Dataset: BreastCancerDetectionModel (GitHub, NishantK04/AI-Cancer-Scan). Classes: cancer, non cancer.

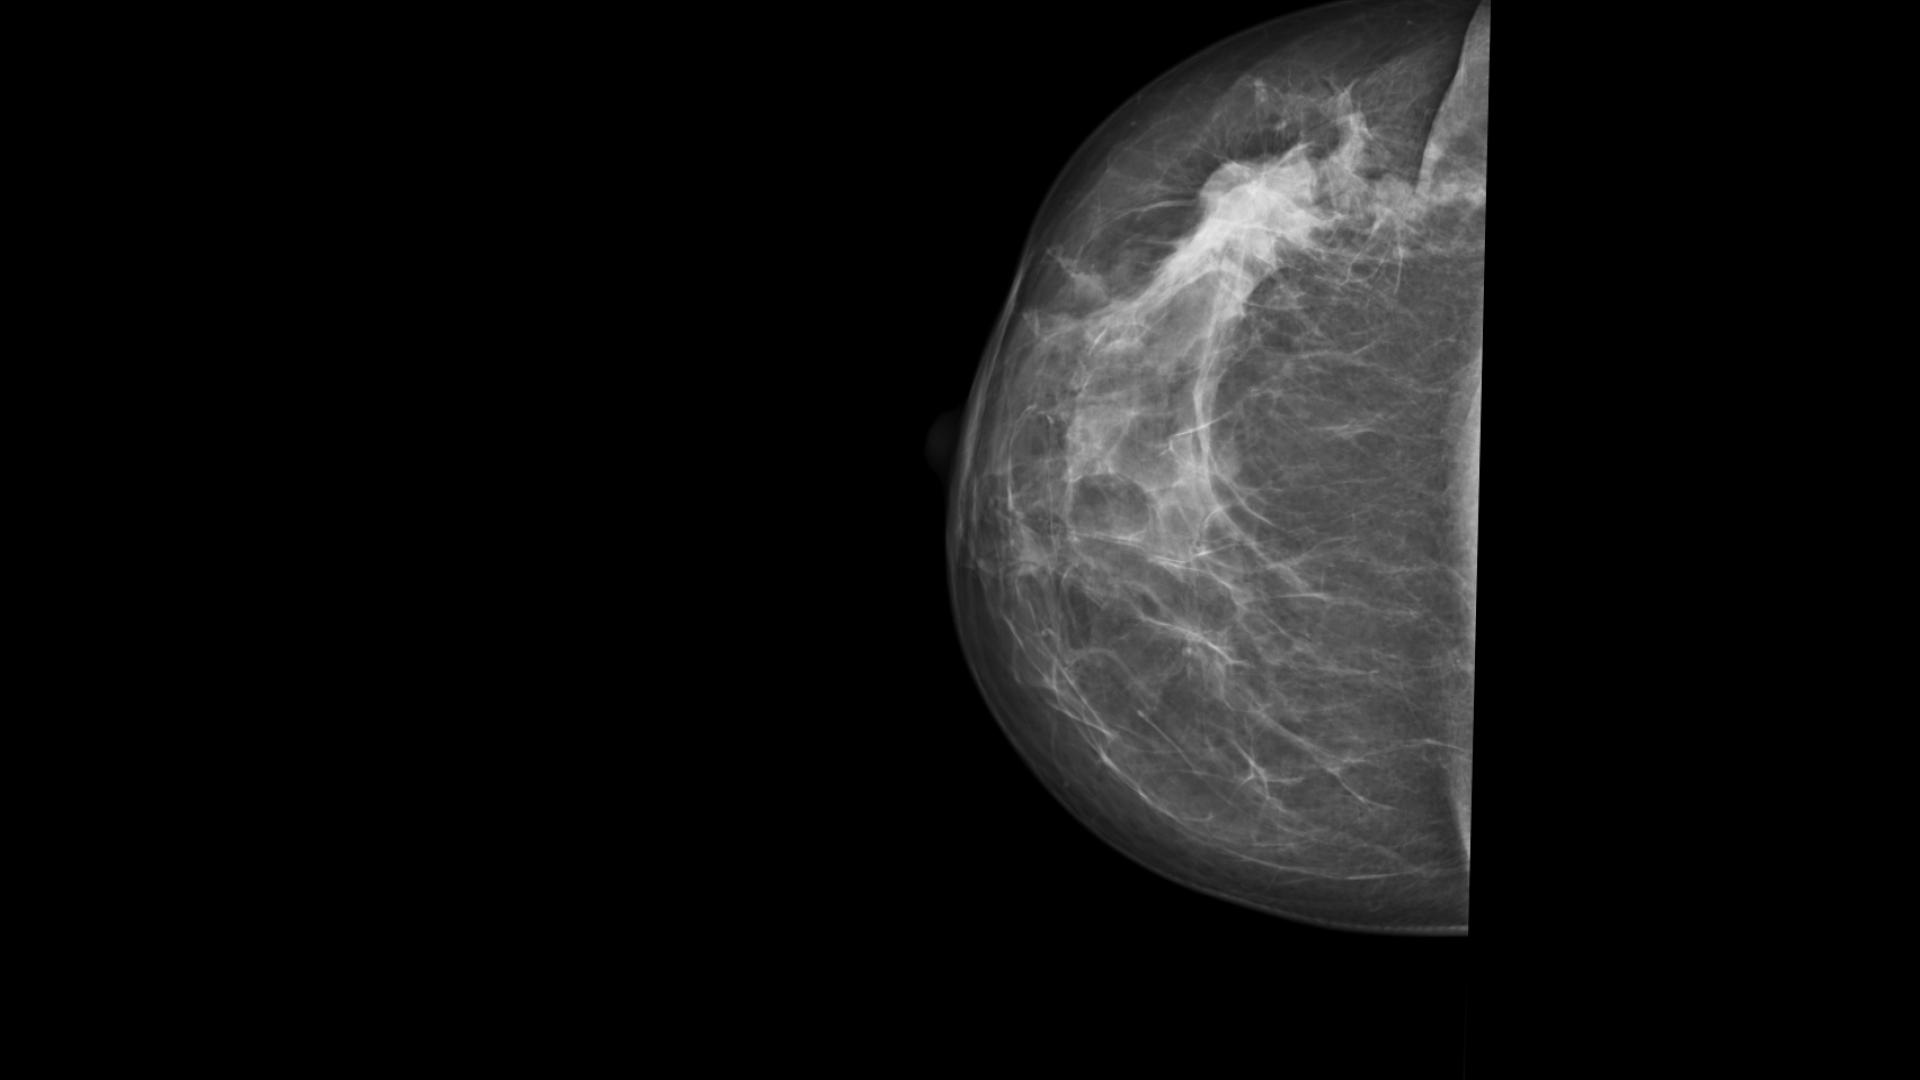
Label: cancer

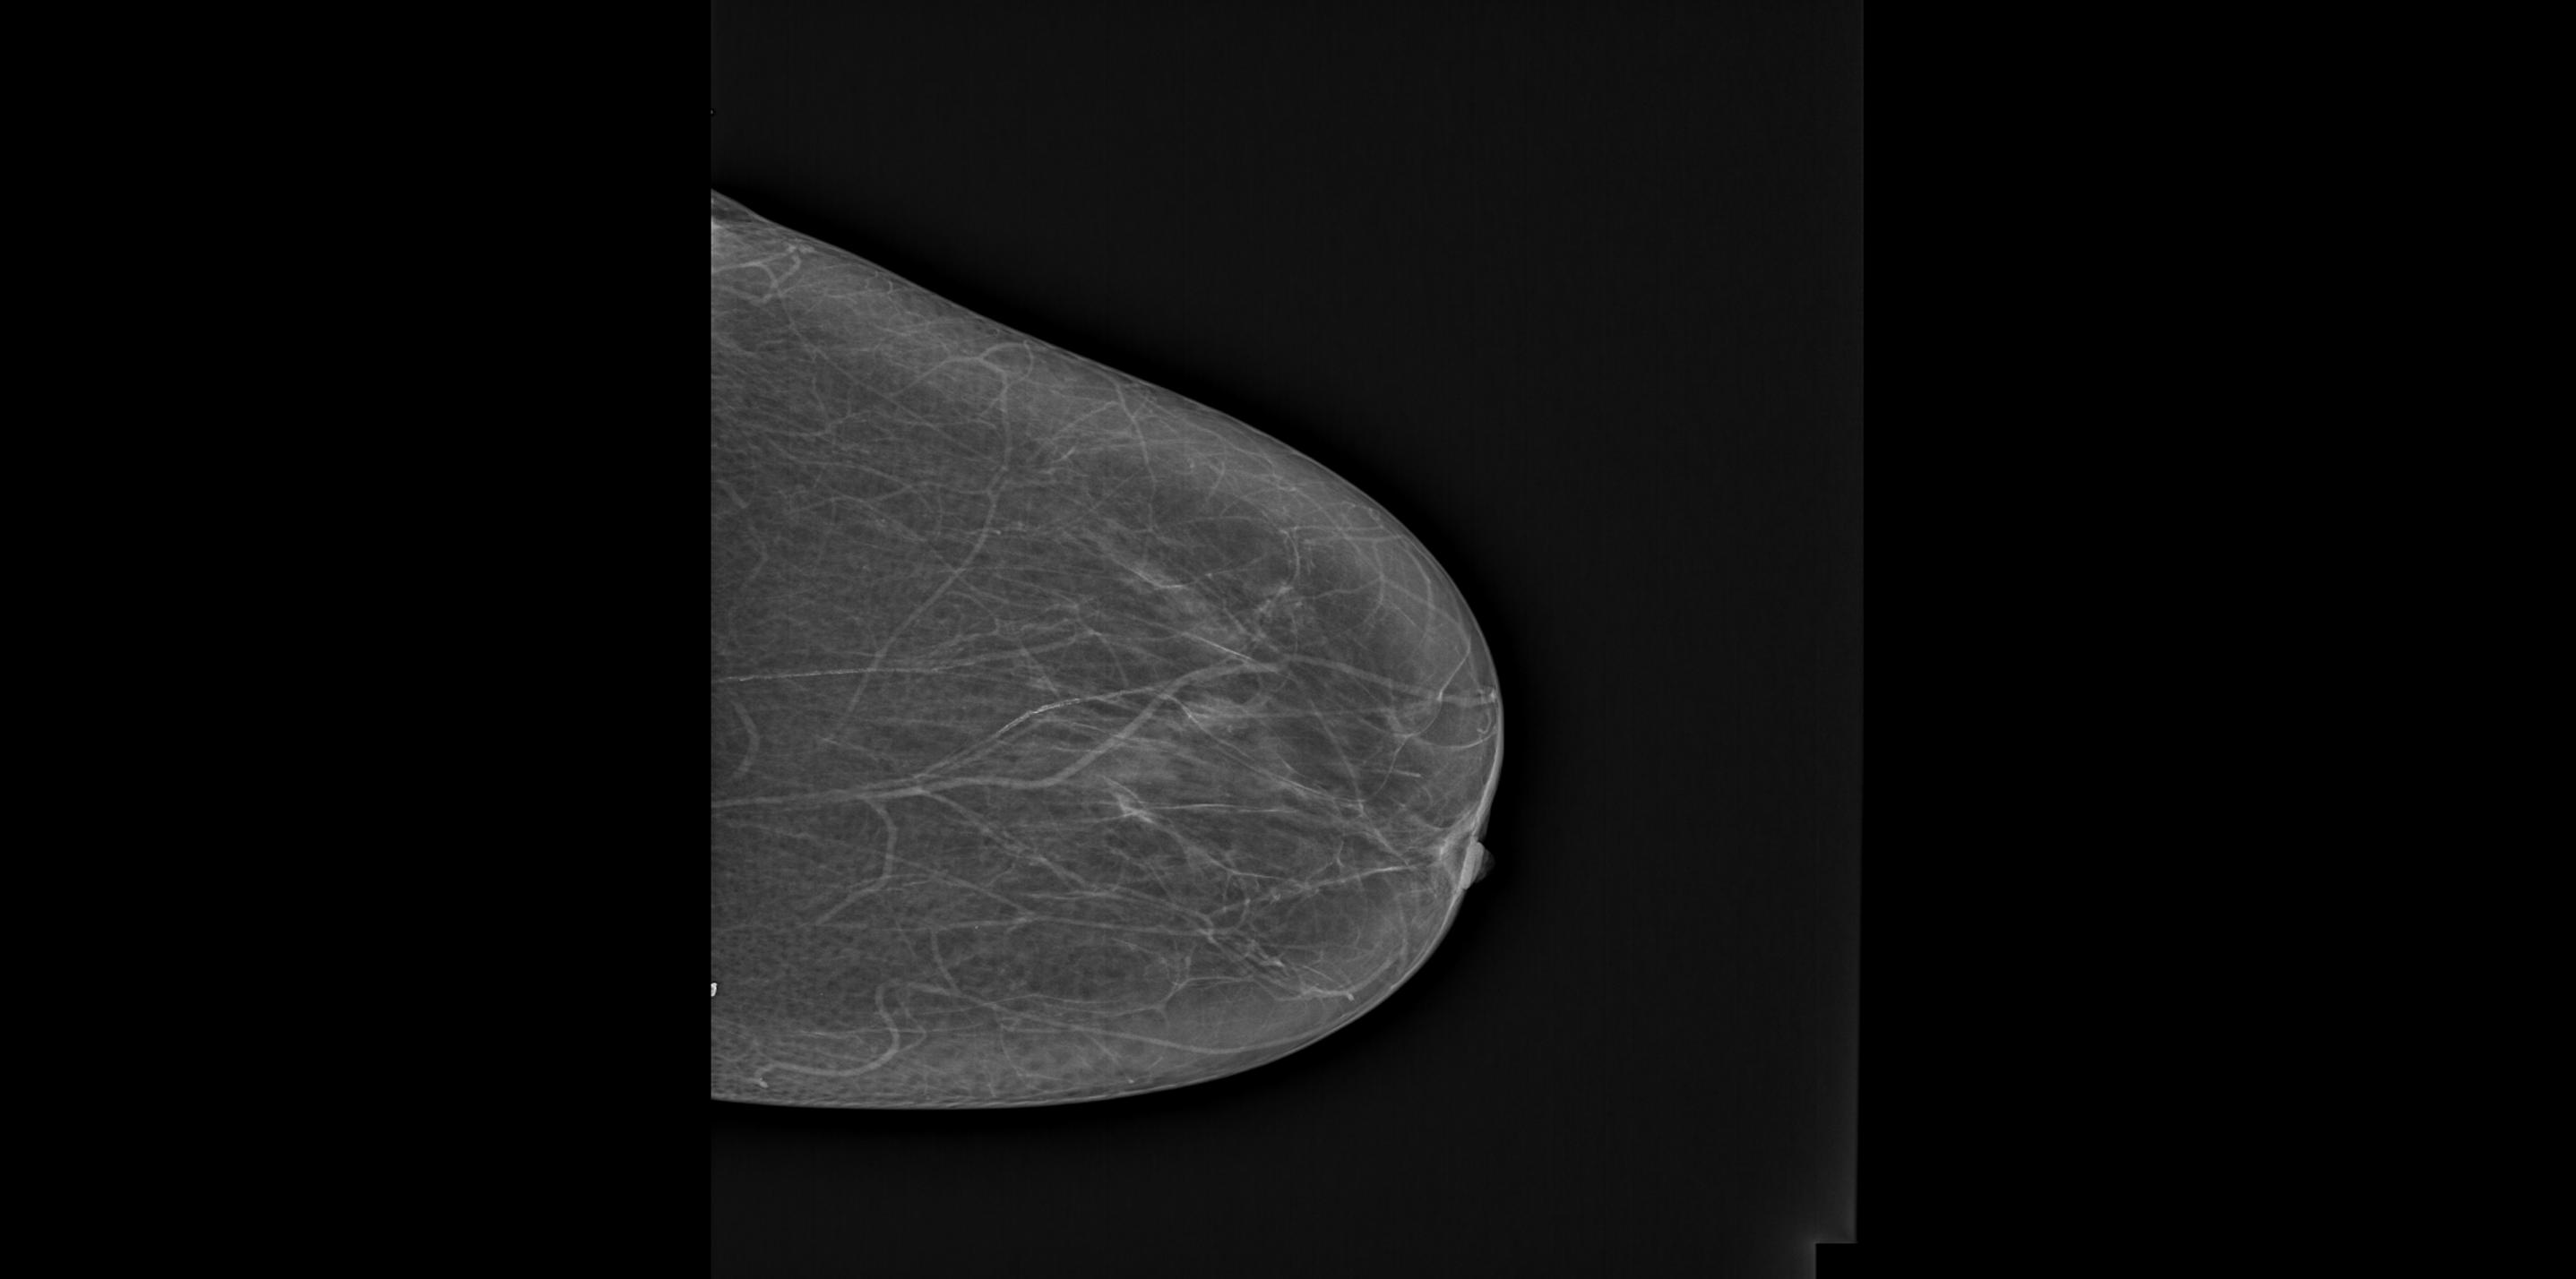
Label: non cancer

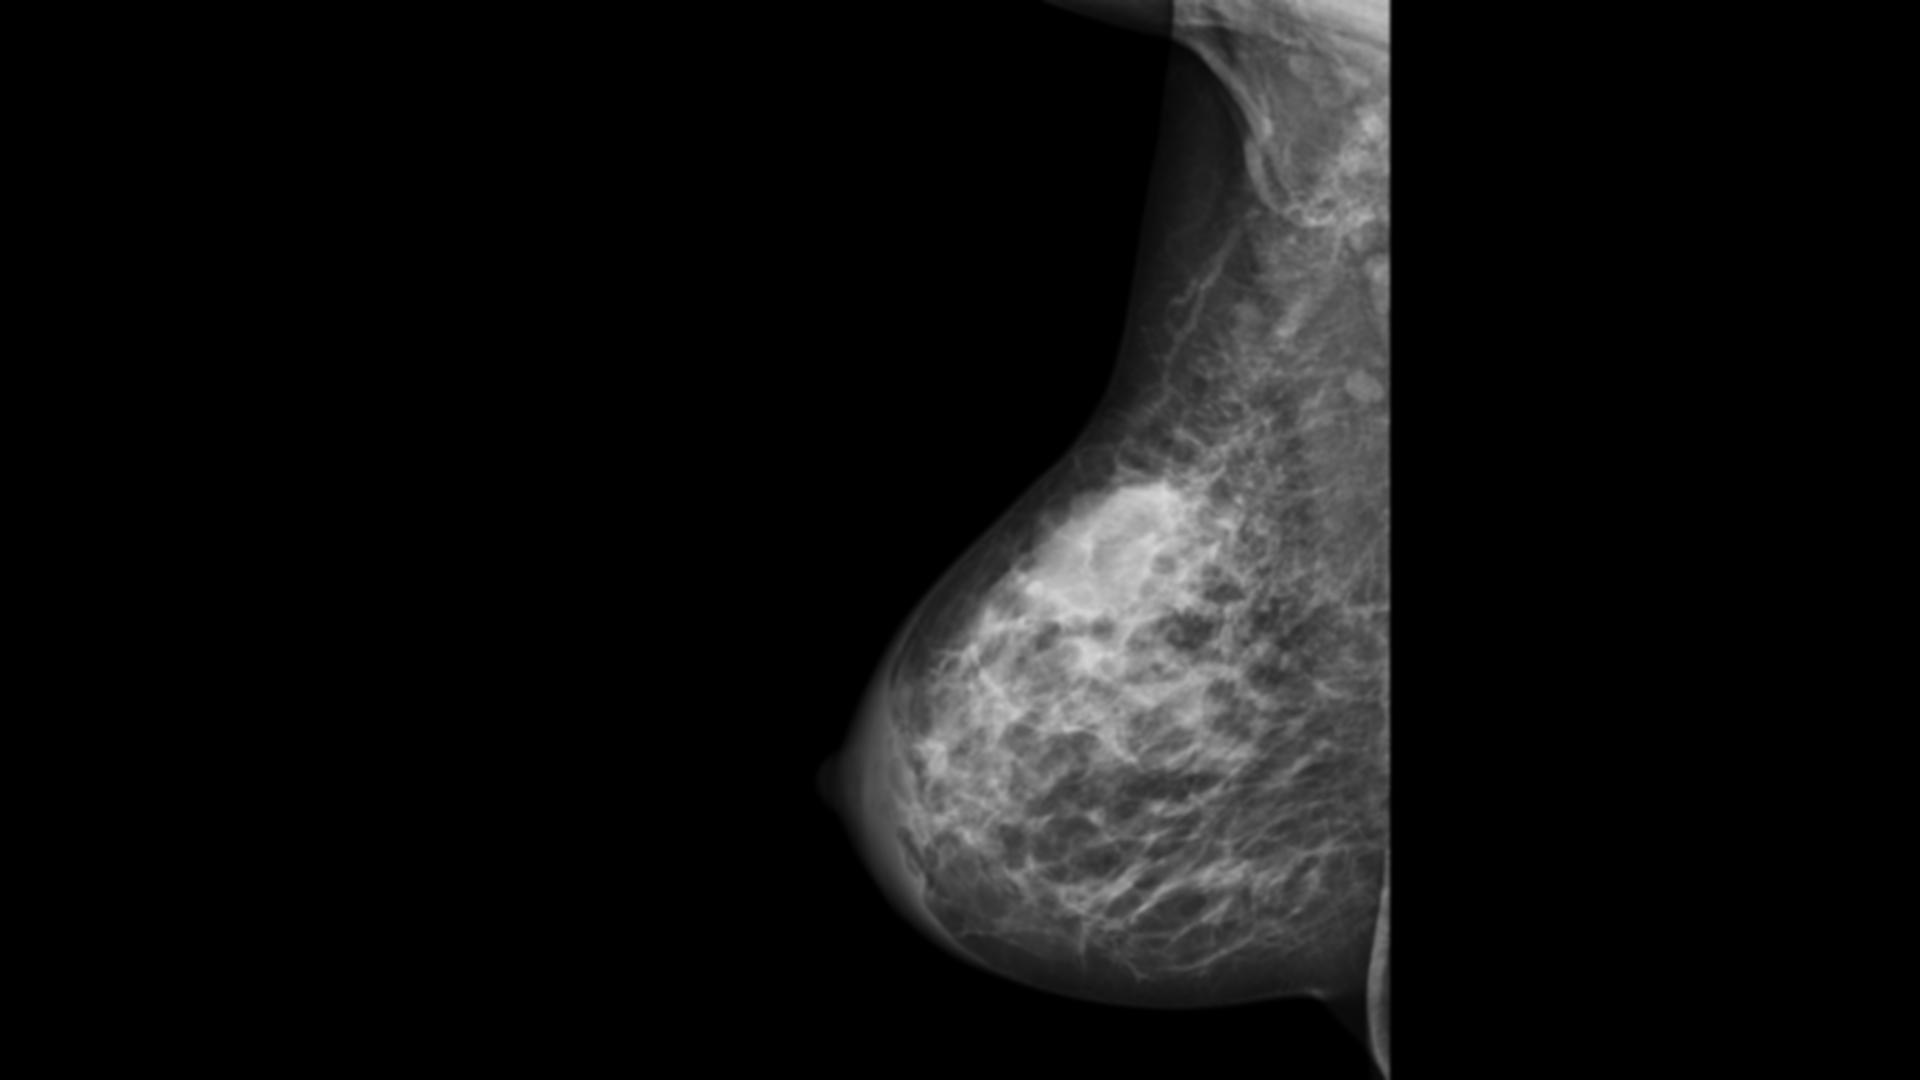
Label: cancer

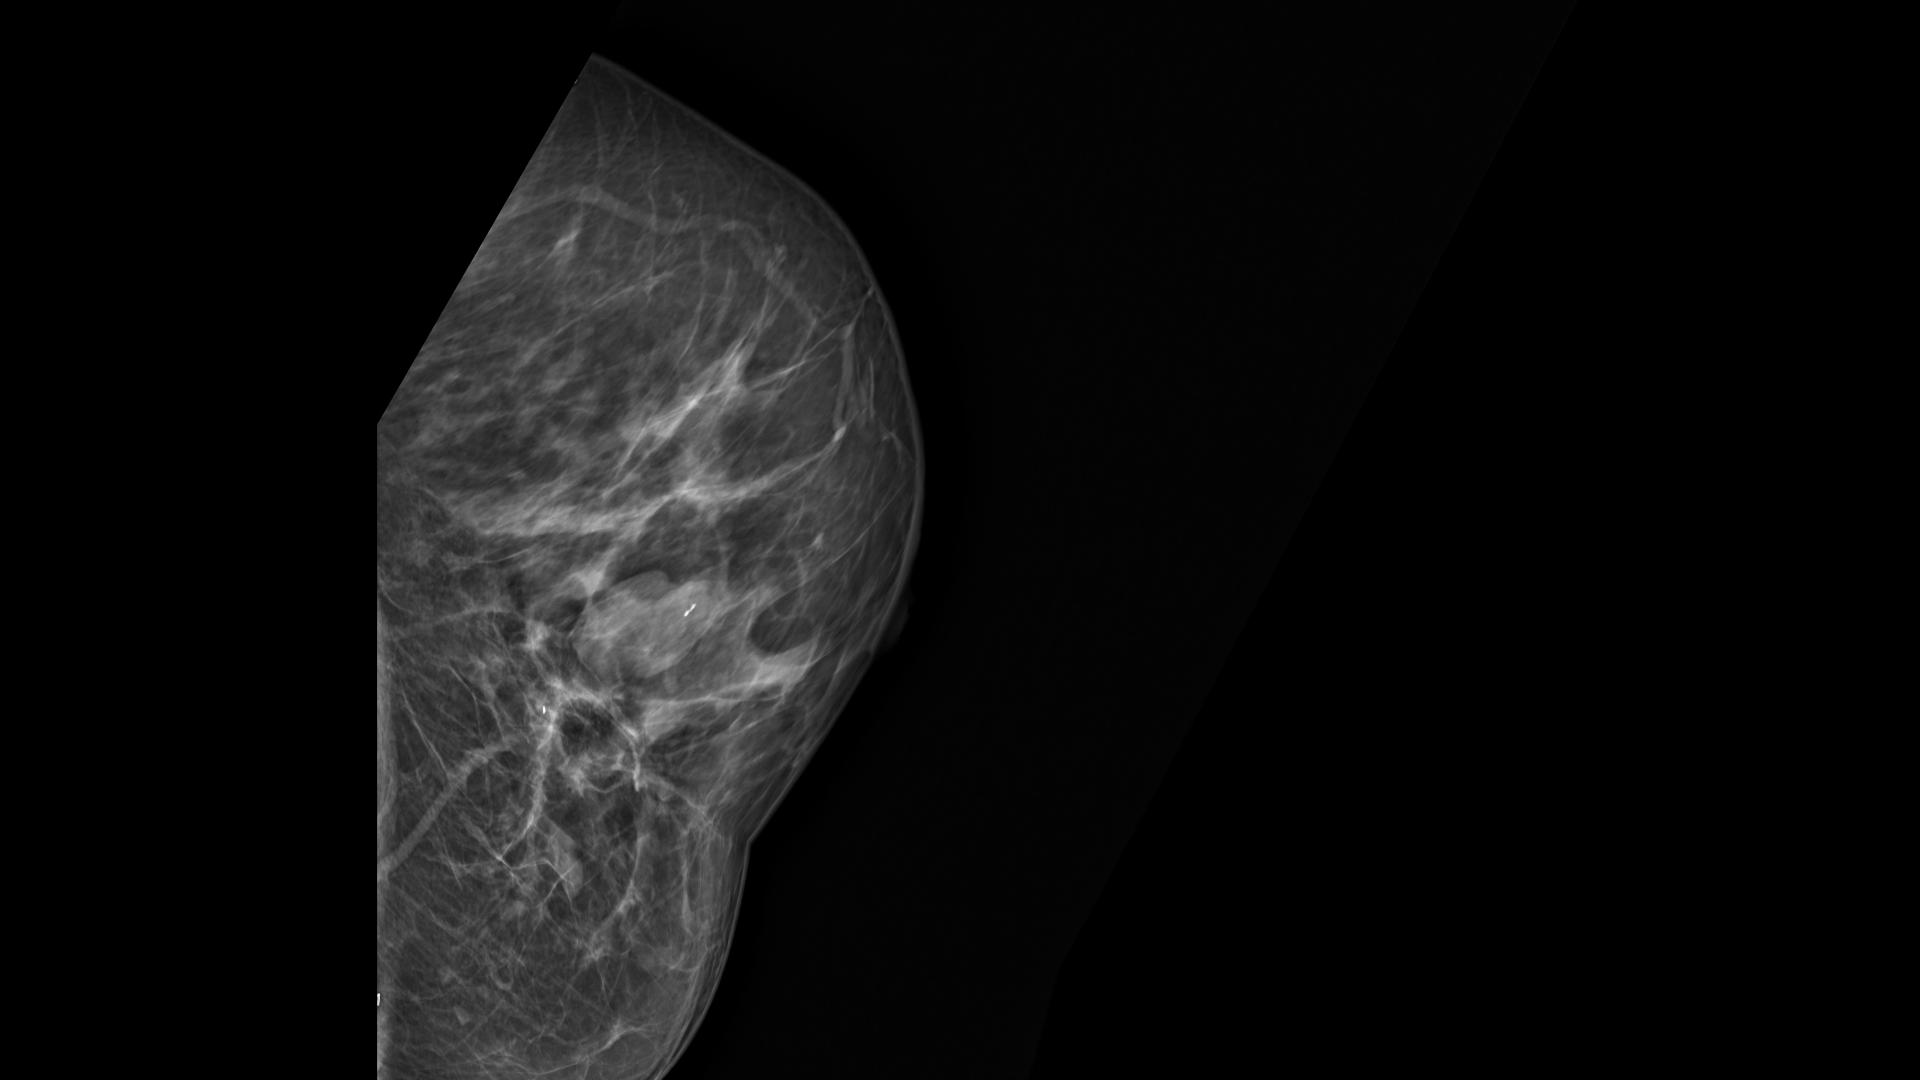
Label: non cancer
